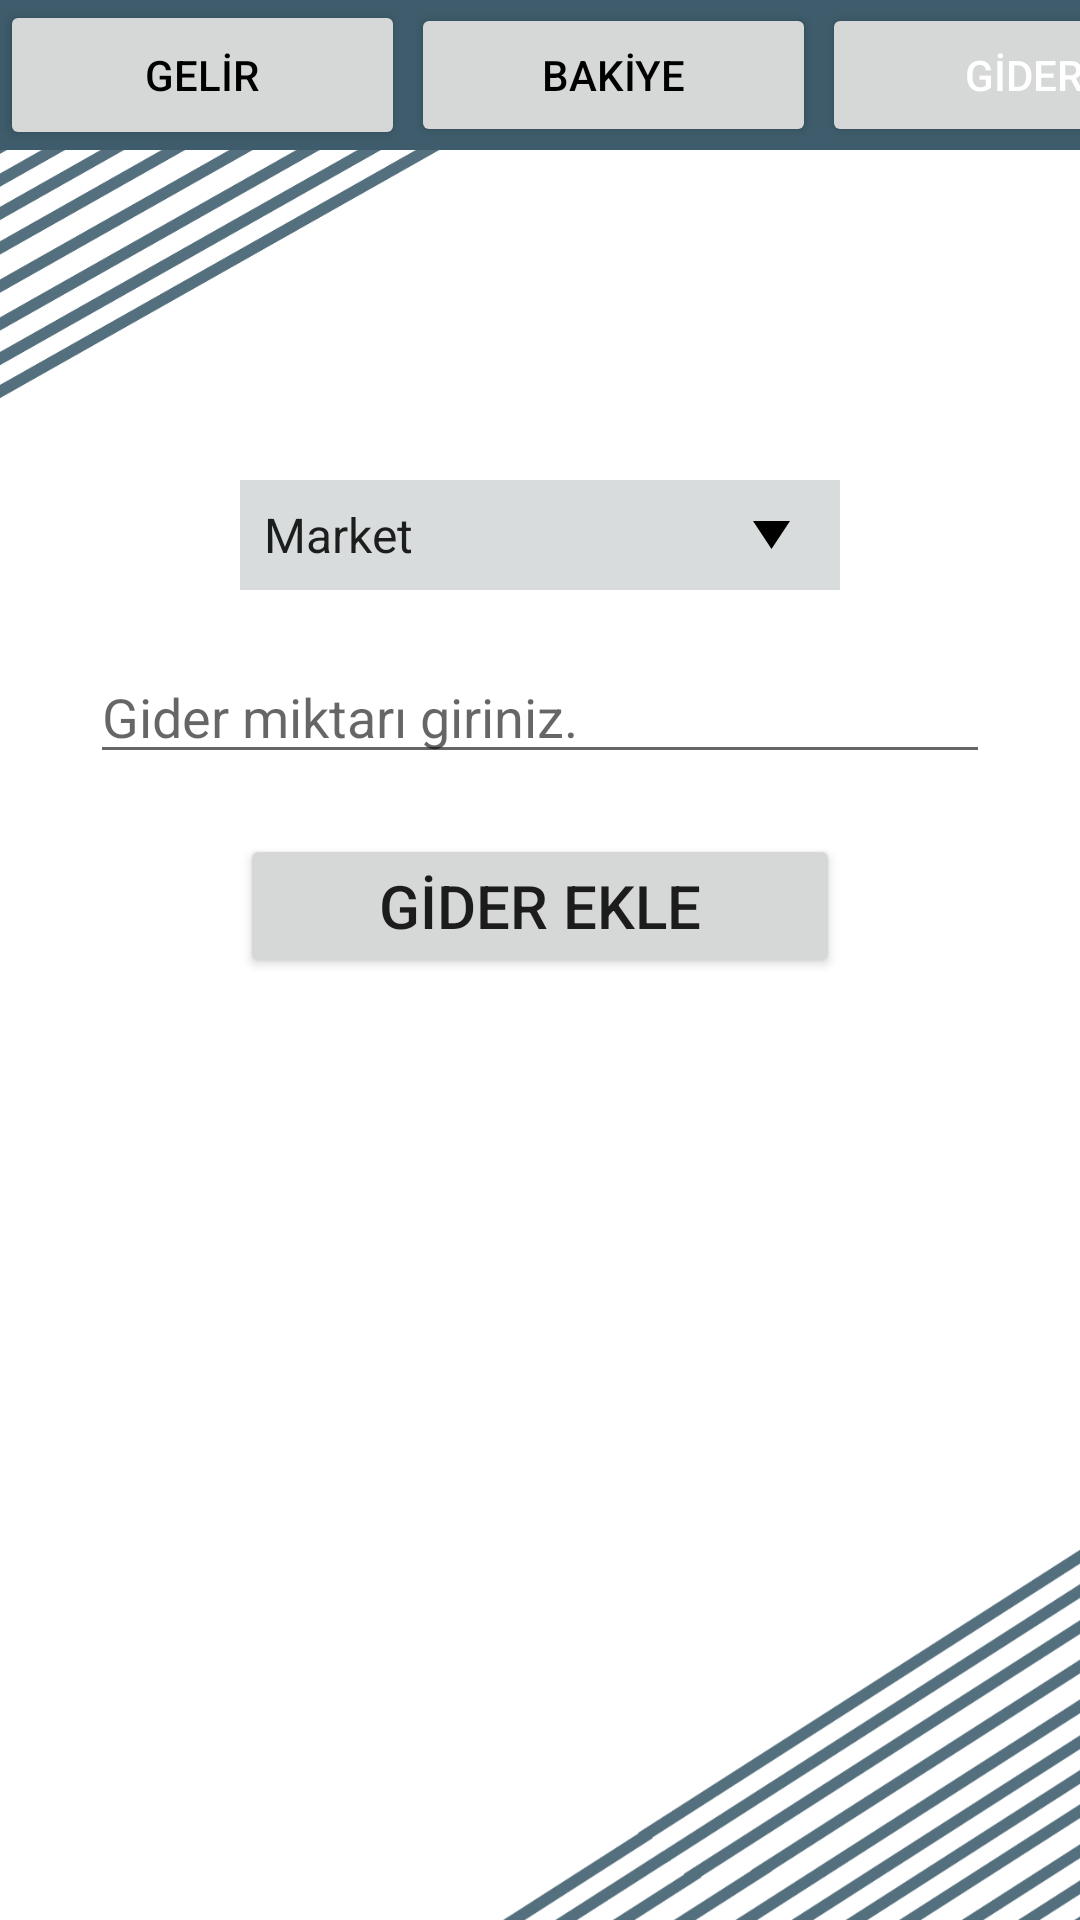

Android layout source for this screen:
<!-- AndroidManifest.xml: application theme Theme.PocketMoney -->
<!-- res/layout/activity_gider.xml -->
<?xml version="1.0" encoding="utf-8"?>
<LinearLayout xmlns:android="http://schemas.android.com/apk/res/android"
    xmlns:app="http://schemas.android.com/apk/res-auto"
    xmlns:tools="http://schemas.android.com/tools"
    android:layout_width="match_parent"
    android:layout_height="match_parent"
    tools:context=".giderActivity"
    android:orientation="vertical"
    android:background="@drawable/cizgi">

    <LinearLayout
        android:layout_width="match_parent"
        android:layout_height="wrap_content"
        android:background="@color/purple_500"
        android:orientation="horizontal">

        <Button
            android:id="@+id/btnGelirTab"
            android:layout_width="135dp"
            android:layout_height="50dp"
            android:text="GELİR"
            android:textColor="@color/black"/>

        <Button
            android:id="@+id/btnBakiyeTab"
            android:layout_width="135dp"
            android:layout_height="wrap_content"
            android:layout_marginLeft="2dp"
            android:text="BAKİYE"
            android:textColor="@color/black"/>

        <Button
            android:layout_width="135dp"
            android:layout_height="wrap_content"
            android:layout_marginLeft="2dp"
            android:text="GİDER"
            android:textColor="@color/white"/>

    </LinearLayout>

    <ImageView
        android:layout_width="70dp"
        android:layout_height="70dp"
        android:layout_gravity="center"
        android:background="@drawable/gider"
        android:layout_marginTop="20dp"/>

    <Spinner
        android:id="@+id/spinnerGider"
        android:layout_width="600px"
        android:layout_height="110px"
        android:layout_gravity="center"
        android:layout_marginTop="20dp"
        android:background="@drawable/spinner"
        android:entries="@array/giderKategorileri"/>

    <EditText
        android:id="@+id/editTextGider"
        android:layout_width="300dp"
        android:layout_height="wrap_content"
        android:hint="Gider miktarı giriniz."
        android:layout_gravity="center"
        android:layout_marginTop="20dp"
        android:inputType="number"/>

    <Button
        android:id="@+id/btnGiderEkle"
        android:layout_width="200dp"
        android:layout_height="wrap_content"
        android:layout_marginTop="20dp"
        android:layout_gravity="center"
        android:text="GİDER EKLE"
        android:textSize="20dp"/>

    <ListView
        android:id="@+id/listViewGider"
        android:layout_width="wrap_content"
        android:layout_height="match_parent"
        android:layout_marginTop="15dp"/>

</LinearLayout>
<!-- resources referenced by this layout -->
<resources>
  <string-array name="giderKategorileri">
          <item>Market</item>
          <item>Akaryakıt</item>
          <item>Gıda</item>
          <item>Eğlence</item>
          <item>Ulaşım</item>
          <item>Faturalar</item>
      </string-array>
  <color name="black">#FF000000</color>
  <color name="purple_500">#3E5C6B</color>
  <color name="white">#FFFFFFFF</color>
  <!-- drawable cizgi: png bitmap (drawable-v24, 108877 bytes) -->
  <!-- drawable spinner: png bitmap (drawable-v24, 1228 bytes) -->
  <style name="Theme.PocketMoney" parent="Theme.MaterialComponents.DayNight.DarkActionBar">
          
          <item name="colorPrimary">@color/purple_500</item>
          <item name="colorPrimaryVariant">@color/purple_700</item>
          <item name="colorOnPrimary">@color/white</item>
          
          <item name="colorSecondary">@color/teal_200</item>
          <item name="colorSecondaryVariant">@color/teal_700</item>
          <item name="colorOnSecondary">@color/black</item>
          
          <item name="android:statusBarColor">?attr/colorPrimaryVariant</item>
          
      </style>
  <color name="purple_700">#E13E5C6B</color>
  <color name="teal_200">#FF03DAC5</color>
  <color name="teal_700">#FF018786</color>
</resources>
